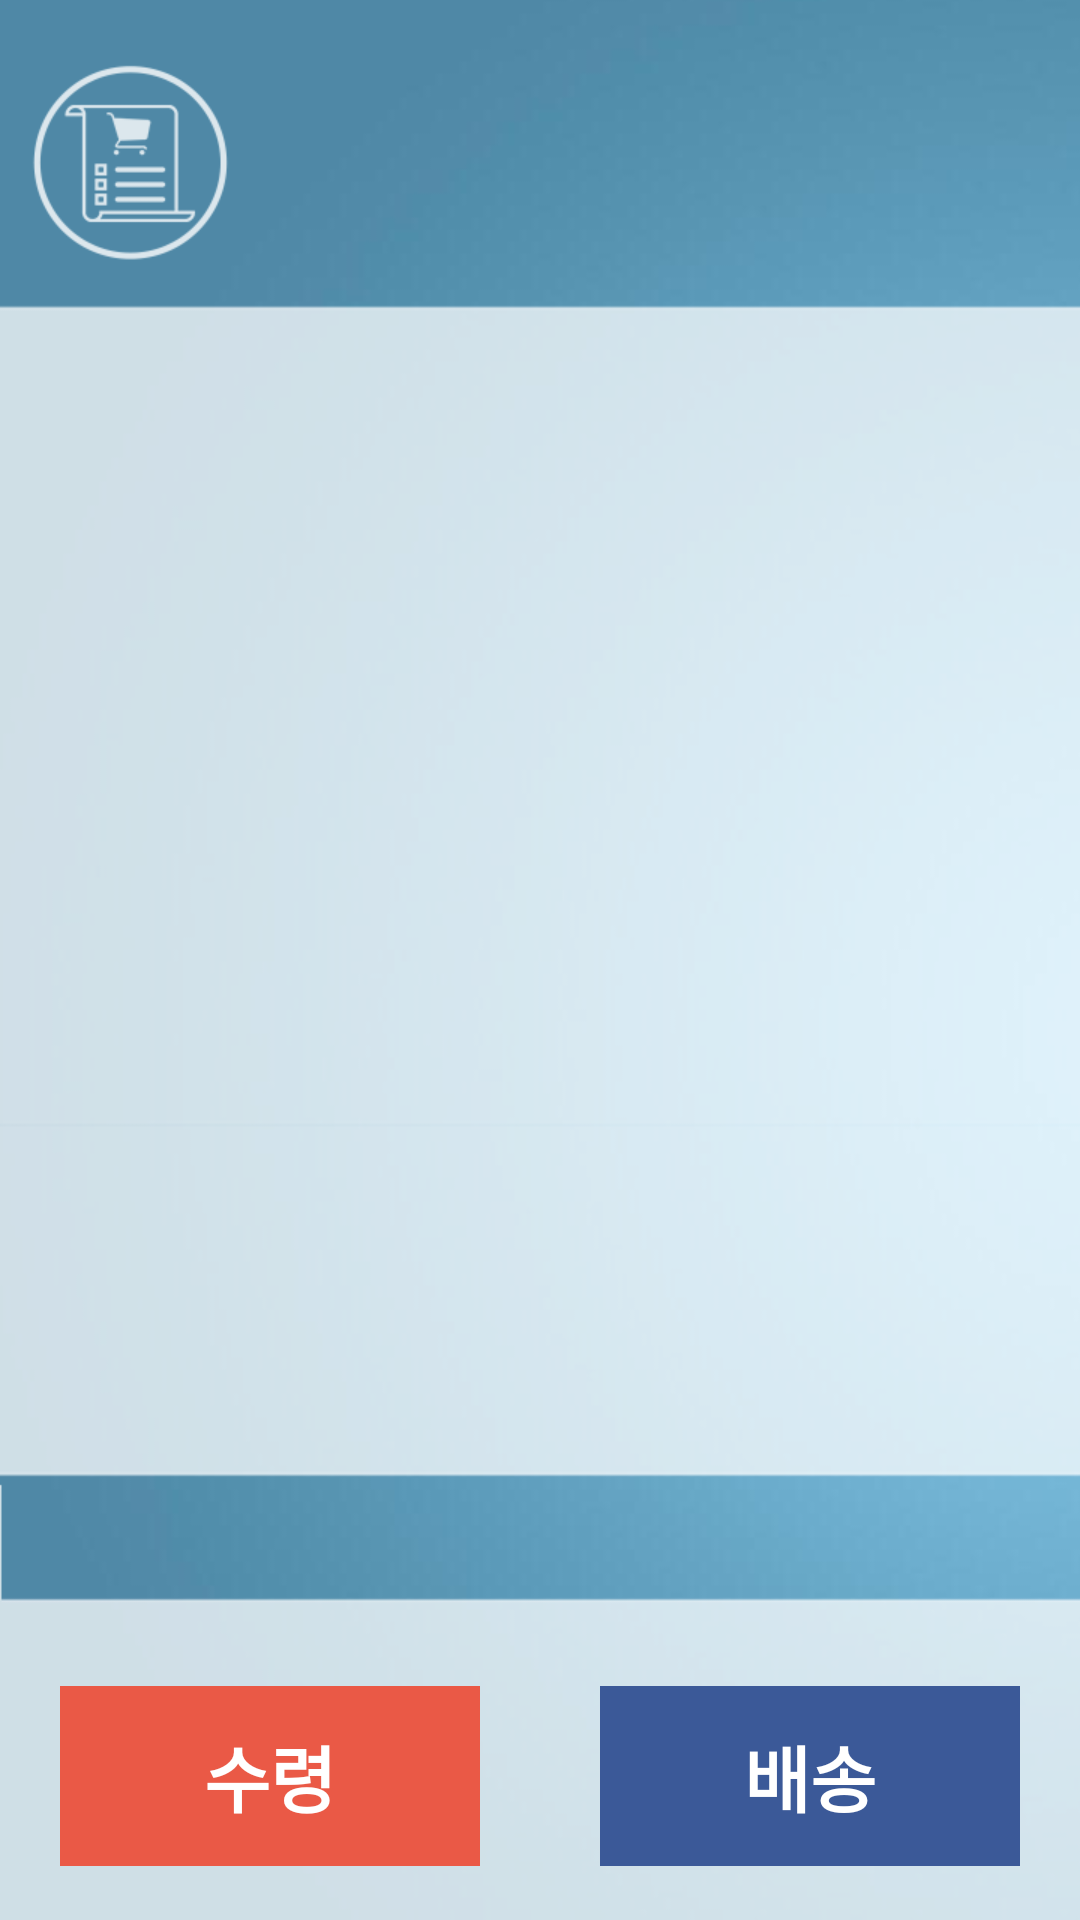

Here is an Android app screen rendered from its layout file. Give the layout XML and the strings, colors and styles it references.
<!-- AndroidManifest.xml: application theme android:Theme.Light.NoTitleBar -->
<!-- res/layout/activity_paid.xml -->
<?xml version="1.0" encoding="utf-8"?>
<RelativeLayout xmlns:android="http://schemas.android.com/apk/res/android"
    xmlns:tools="http://schemas.android.com/tools"
    android:layout_width="match_parent"
    android:layout_height="match_parent"
    android:background="@drawable/paidimage"
    android:orientation="vertical"
    android:scaleType="fitXY"
    tools:context=".MainActivity">

    <LinearLayout
        android:layout_width="match_parent"
        android:layout_height="373dp"
        android:orientation="vertical"
        android:layout_marginTop="99dp">

        <ListView
            android:id="@+id/listView"
            android:layout_width="match_parent"
            android:layout_height="match_parent"
            android:layout_alignParentLeft="true"

            android:layout_alignParentTop="true" />


    </LinearLayout>

    <RelativeLayout
        android:layout_width="match_parent"
        android:layout_height="60dp"
        android:layout_alignParentBottom="true"
        android:layout_alignParentLeft="false"
        android:layout_alignParentStart="false"
        android:layout_marginBottom="18dp">

        <Button
            android:id="@+id/bt_bring"
            android:layout_width="140dp"
            android:layout_height="match_parent"
            android:layout_alignParentLeft="true"
            android:layout_alignParentStart="true"
            android:layout_alignParentTop="true"
            android:text="수령"
            android:background="@drawable/button_selector3"
            android:layout_marginLeft="20dp"
            android:textColor="#ffffff"
            android:textSize="24dp"
            android:textStyle="bold"
            android:typeface="sans"/>

        <Button
            android:id="@+id/bt_delivery"
            android:layout_width="140dp"
            android:layout_height="match_parent"
            android:layout_alignParentEnd="true"
            android:layout_alignParentRight="true"
            android:layout_alignParentTop="true"
            android:text="배송"
            android:background="@drawable/button_selector"
            android:layout_marginRight="20dp"
            android:textColor="#ffffff"
            android:textSize="24dp"
            android:textStyle="bold"
            android:typeface="sans"/>
    </RelativeLayout>

</RelativeLayout>
<!-- resources referenced by this layout -->
<resources>
  <!-- drawable button_selector (drawable) -->
  <?xml version="1.0" encoding="utf-8"?>
  <selector xmlns:android="http://schemas.android.com/apk/res/android">
  
  
  
      <item android:state_pressed="false">
          <layer-list>
              <item>
                  <shape>
                      <gradient android:endColor="#3B5998" android:startColor="#3B5998" />
                  </shape>
              </item>
          </layer-list>
      </item>
  
      <item android:state_pressed="true">
          <layer-list>
              <item>
                  <shape>
                      <gradient android:endColor="#B2EBF4" android:startColor="#B2EBF4" />
  
                  </shape>
              </item>
          </layer-list>
      </item>
  </selector>
  <!-- drawable button_selector3 (drawable) -->
  <?xml version="1.0" encoding="utf-8"?>
  <selector xmlns:android="http://schemas.android.com/apk/res/android">
  
  
  
      <item android:state_pressed="false">
          <layer-list>
              <item>
                  <shape>
                      <gradient android:endColor="#EA5946" android:startColor="#EA5946" />
                  </shape>
              </item>
          </layer-list>
      </item>
  
      <item android:state_pressed="true">
          <layer-list>
              <item>
                  <shape>
                      <gradient android:endColor="#FF9EFE" android:startColor="#FF9EFE" />
  
                  </shape>
              </item>
          </layer-list>
      </item>
  </selector>
  <!-- drawable paidimage: png bitmap (drawable, 45367 bytes) -->
</resources>
